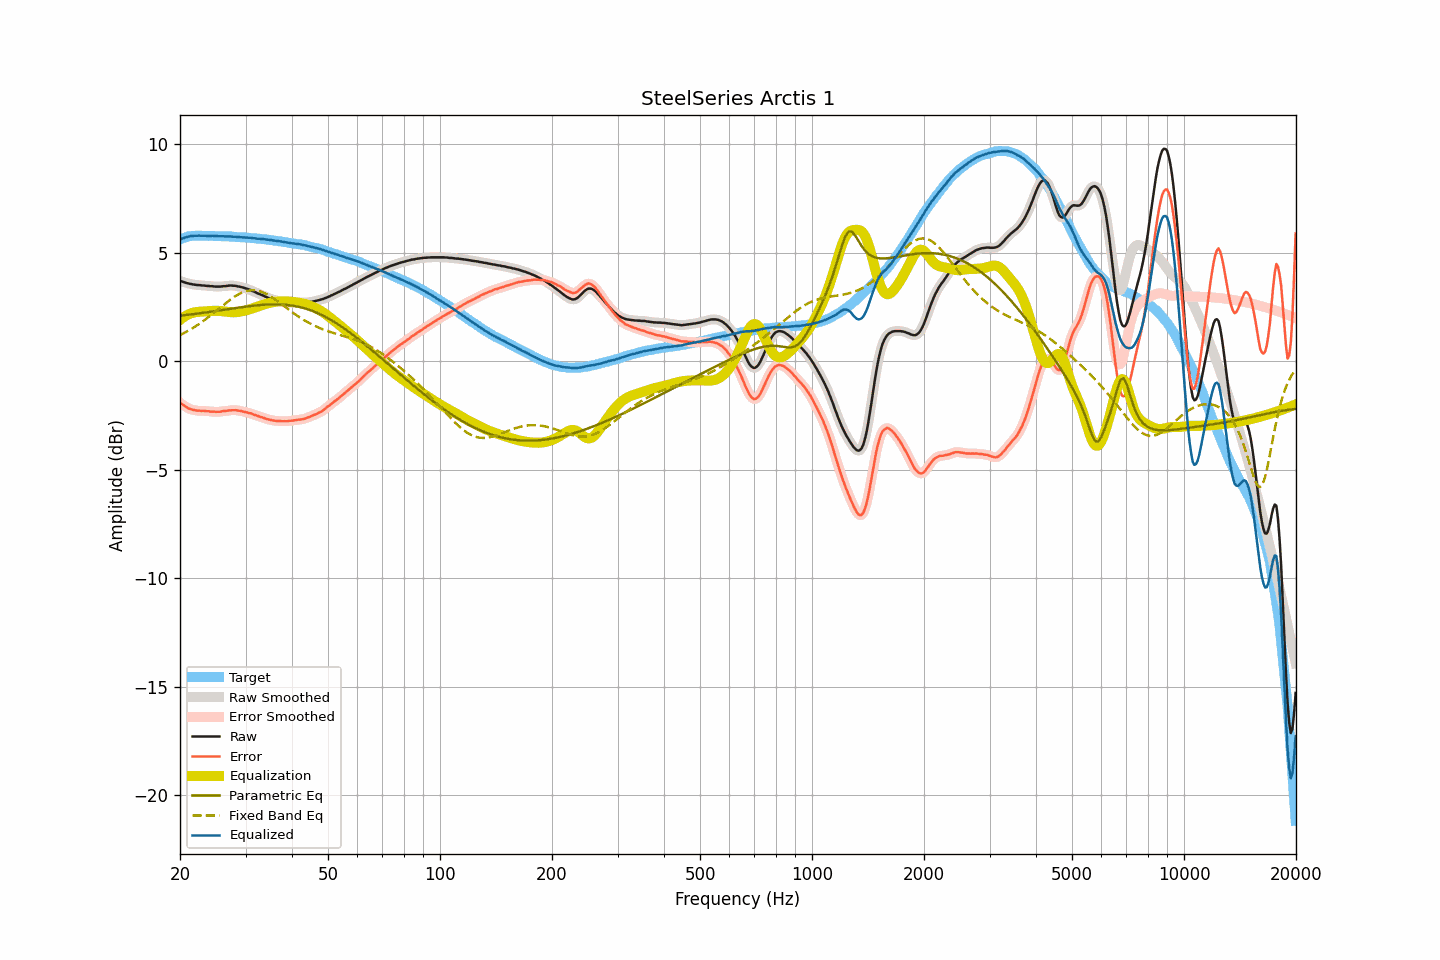

Values plotted in this chart, from the file beside it:
frequency, raw, smoothed, error, error_smoothed, equalization, parametric_eq, fixed_band_eq, equalized_raw, equalized_smoothed, target
20.00, 3.71, 3.71, -1.90, -1.90, 1.90, 2.10, 1.21, 5.61, 5.61, 5.61
20.20, 3.68, 3.68, -1.96, -1.96, 1.96, 2.11, 1.24, 5.64, 5.64, 5.64
20.40, 3.66, 3.66, -2.01, -2.02, 2.02, 2.11, 1.28, 5.68, 5.67, 5.67
20.61, 3.63, 3.63, -2.06, -2.07, 2.07, 2.12, 1.32, 5.70, 5.70, 5.69
20.81, 3.61, 3.61, -2.11, -2.11, 2.11, 2.13, 1.36, 5.72, 5.72, 5.72
21.02, 3.59, 3.59, -2.16, -2.16, 2.15, 2.14, 1.40, 5.74, 5.74, 5.75
21.23, 3.57, 3.57, -2.19, -2.19, 2.18, 2.15, 1.44, 5.75, 5.76, 5.76
21.44, 3.56, 3.55, -2.21, -2.22, 2.21, 2.16, 1.49, 5.77, 5.77, 5.77
21.66, 3.54, 3.54, -2.24, -2.24, 2.24, 2.17, 1.53, 5.78, 5.78, 5.78
21.87, 3.53, 3.53, -2.25, -2.25, 2.25, 2.18, 1.58, 5.78, 5.78, 5.78
22.09, 3.52, 3.52, -2.27, -2.27, 2.27, 2.19, 1.62, 5.78, 5.78, 5.79
22.31, 3.51, 3.51, -2.28, -2.28, 2.27, 2.20, 1.67, 5.78, 5.79, 5.79
22.54, 3.51, 3.50, -2.28, -2.28, 2.28, 2.21, 1.72, 5.79, 5.78, 5.79
22.76, 3.50, 3.50, -2.29, -2.28, 2.29, 2.22, 1.78, 5.78, 5.78, 5.79
22.99, 3.49, 3.49, -2.29, -2.29, 2.29, 2.23, 1.83, 5.78, 5.78, 5.78
23.22, 3.49, 3.48, -2.29, -2.29, 2.29, 2.24, 1.88, 5.78, 5.78, 5.77
23.45, 3.48, 3.48, -2.30, -2.29, 2.30, 2.25, 1.94, 5.78, 5.78, 5.77
23.69, 3.47, 3.47, -2.30, -2.30, 2.30, 2.26, 1.99, 5.77, 5.78, 5.77
23.92, 3.47, 3.47, -2.30, -2.31, 2.31, 2.27, 2.05, 5.78, 5.78, 5.77
24.16, 3.46, 3.46, -2.32, -2.32, 2.32, 2.28, 2.11, 5.77, 5.78, 5.78
24.40, 3.46, 3.46, -2.32, -2.32, 2.32, 2.29, 2.17, 5.78, 5.78, 5.78
24.65, 3.45, 3.45, -2.32, -2.33, 2.33, 2.30, 2.23, 5.77, 5.77, 5.77
24.89, 3.44, 3.44, -2.33, -2.33, 2.33, 2.31, 2.29, 5.77, 5.77, 5.77
25.14, 3.44, 3.44, -2.33, -2.33, 2.33, 2.32, 2.35, 5.77, 5.76, 5.77
25.39, 3.44, 3.44, -2.33, -2.33, 2.32, 2.33, 2.41, 5.76, 5.76, 5.77
25.65, 3.44, 3.44, -2.33, -2.32, 2.32, 2.34, 2.47, 5.76, 5.76, 5.77
25.91, 3.45, 3.45, -2.31, -2.31, 2.31, 2.36, 2.53, 5.76, 5.76, 5.75
26.16, 3.46, 3.45, -2.29, -2.30, 2.30, 2.37, 2.59, 5.76, 5.76, 5.75
26.43, 3.46, 3.46, -2.29, -2.29, 2.29, 2.38, 2.65, 5.75, 5.75, 5.75
26.69, 3.47, 3.47, -2.28, -2.28, 2.28, 2.39, 2.71, 5.75, 5.75, 5.75
26.96, 3.48, 3.48, -2.27, -2.27, 2.27, 2.40, 2.77, 5.75, 5.75, 5.75
27.23, 3.49, 3.49, -2.26, -2.26, 2.26, 2.41, 2.82, 5.75, 5.75, 5.75
27.50, 3.49, 3.49, -2.26, -2.26, 2.26, 2.42, 2.88, 5.75, 5.75, 5.75
27.77, 3.48, 3.48, -2.26, -2.25, 2.26, 2.43, 2.93, 5.74, 5.74, 5.74
28.05, 3.48, 3.48, -2.26, -2.26, 2.26, 2.44, 2.98, 5.74, 5.73, 5.73
28.33, 3.47, 3.47, -2.25, -2.26, 2.26, 2.46, 3.02, 5.73, 5.73, 5.72
28.62, 3.45, 3.45, -2.27, -2.27, 2.27, 2.47, 3.07, 5.72, 5.72, 5.72
28.90, 3.44, 3.44, -2.28, -2.28, 2.28, 2.48, 3.11, 5.72, 5.72, 5.72
29.19, 3.42, 3.42, -2.29, -2.30, 2.29, 2.49, 3.15, 5.71, 5.71, 5.71
29.48, 3.40, 3.40, -2.32, -2.31, 2.31, 2.50, 3.18, 5.71, 5.71, 5.72
29.78, 3.38, 3.38, -2.33, -2.33, 2.33, 2.51, 3.21, 5.71, 5.70, 5.70
30.08, 3.35, 3.35, -2.35, -2.35, 2.35, 2.52, 3.23, 5.69, 5.70, 5.70
30.38, 3.33, 3.33, -2.36, -2.36, 2.37, 2.53, 3.25, 5.70, 5.69, 5.69
30.68, 3.30, 3.30, -2.39, -2.38, 2.39, 2.54, 3.26, 5.69, 5.69, 5.69
30.99, 3.28, 3.27, -2.40, -2.41, 2.41, 2.55, 3.27, 5.69, 5.68, 5.68
31.30, 3.24, 3.24, -2.44, -2.43, 2.43, 2.55, 3.27, 5.67, 5.68, 5.67
31.61, 3.21, 3.21, -2.46, -2.46, 2.46, 2.56, 3.27, 5.67, 5.67, 5.67
31.93, 3.18, 3.17, -2.48, -2.49, 2.48, 2.57, 3.26, 5.66, 5.66, 5.66
32.24, 3.14, 3.14, -2.51, -2.51, 2.51, 2.58, 3.25, 5.65, 5.65, 5.65
32.57, 3.11, 3.11, -2.54, -2.54, 2.54, 2.58, 3.24, 5.64, 5.64, 5.65
32.89, 3.08, 3.08, -2.56, -2.56, 2.56, 2.59, 3.21, 5.64, 5.64, 5.64
33.22, 3.05, 3.05, -2.58, -2.58, 2.59, 2.60, 3.19, 5.64, 5.63, 5.63
33.55, 3.02, 3.02, -2.61, -2.61, 2.61, 2.60, 3.16, 5.63, 5.63, 5.63
33.89, 2.98, 2.98, -2.64, -2.64, 2.64, 2.61, 3.12, 5.61, 5.62, 5.61
34.23, 2.95, 2.95, -2.66, -2.66, 2.66, 2.61, 3.09, 5.61, 5.61, 5.61
34.57, 2.92, 2.92, -2.68, -2.68, 2.68, 2.62, 3.04, 5.60, 5.60, 5.60
34.92, 2.89, 2.89, -2.70, -2.70, 2.70, 2.62, 3.00, 5.59, 5.59, 5.58
35.27, 2.87, 2.86, -2.71, -2.71, 2.71, 2.62, 2.95, 5.58, 5.58, 5.58
35.62, 2.84, 2.84, -2.73, -2.73, 2.73, 2.62, 2.90, 5.56, 5.57, 5.57
35.97, 2.82, 2.82, -2.74, -2.74, 2.74, 2.62, 2.85, 5.56, 5.56, 5.55
... 635 more rows
